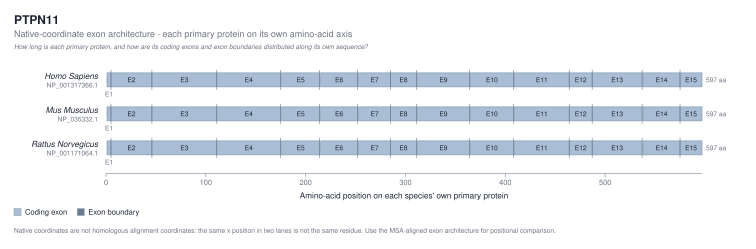

The data file committed next to this chart (first rows):
species_id	scientific_name	protein_id	protein_length	exon_label	native_start	native_end
homo_sapiens	Homo Sapiens	NP_001317366.1	597	E1	1	5
homo_sapiens	Homo Sapiens	NP_001317366.1	597	E2	5	46
homo_sapiens	Homo Sapiens	NP_001317366.1	597	E3	46	111
homo_sapiens	Homo Sapiens	NP_001317366.1	597	E4	111	175
homo_sapiens	Homo Sapiens	NP_001317366.1	597	E5	176	214
homo_sapiens	Homo Sapiens	NP_001317366.1	597	E6	215	252
homo_sapiens	Homo Sapiens	NP_001317366.1	597	E7	253	285
homo_sapiens	Homo Sapiens	NP_001317366.1	597	E8	285	311
homo_sapiens	Homo Sapiens	NP_001317366.1	597	E9	312	364
homo_sapiens	Homo Sapiens	NP_001317366.1	597	E10	365	408
homo_sapiens	Homo Sapiens	NP_001317366.1	597	E11	409	464
homo_sapiens	Homo Sapiens	NP_001317366.1	597	E12	464	487
homo_sapiens	Homo Sapiens	NP_001317366.1	597	E13	487	537
homo_sapiens	Homo Sapiens	NP_001317366.1	597	E14	538	575
homo_sapiens	Homo Sapiens	NP_001317366.1	597	E15	575	597
mus_musculus	Mus Musculus	NP_035332.1	597	E1	1	5
mus_musculus	Mus Musculus	NP_035332.1	597	E2	5	46
mus_musculus	Mus Musculus	NP_035332.1	597	E3	46	111
mus_musculus	Mus Musculus	NP_035332.1	597	E4	111	175
mus_musculus	Mus Musculus	NP_035332.1	597	E5	176	214
mus_musculus	Mus Musculus	NP_035332.1	597	E6	215	252
mus_musculus	Mus Musculus	NP_035332.1	597	E7	253	285
mus_musculus	Mus Musculus	NP_035332.1	597	E8	285	311
mus_musculus	Mus Musculus	NP_035332.1	597	E9	312	364
mus_musculus	Mus Musculus	NP_035332.1	597	E10	365	408
mus_musculus	Mus Musculus	NP_035332.1	597	E11	409	464
mus_musculus	Mus Musculus	NP_035332.1	597	E12	464	487
mus_musculus	Mus Musculus	NP_035332.1	597	E13	487	537
mus_musculus	Mus Musculus	NP_035332.1	597	E14	538	575
mus_musculus	Mus Musculus	NP_035332.1	597	E15	575	597
rattus_norvegicus	Rattus Norvegicus	NP_001171064.1	597	E1	1	5
rattus_norvegicus	Rattus Norvegicus	NP_001171064.1	597	E2	5	46
rattus_norvegicus	Rattus Norvegicus	NP_001171064.1	597	E3	46	111
rattus_norvegicus	Rattus Norvegicus	NP_001171064.1	597	E4	111	175
rattus_norvegicus	Rattus Norvegicus	NP_001171064.1	597	E5	176	214
rattus_norvegicus	Rattus Norvegicus	NP_001171064.1	597	E6	215	252
rattus_norvegicus	Rattus Norvegicus	NP_001171064.1	597	E7	253	285
rattus_norvegicus	Rattus Norvegicus	NP_001171064.1	597	E8	285	311
rattus_norvegicus	Rattus Norvegicus	NP_001171064.1	597	E9	312	364
rattus_norvegicus	Rattus Norvegicus	NP_001171064.1	597	E10	365	408
rattus_norvegicus	Rattus Norvegicus	NP_001171064.1	597	E11	409	464
rattus_norvegicus	Rattus Norvegicus	NP_001171064.1	597	E12	464	487
rattus_norvegicus	Rattus Norvegicus	NP_001171064.1	597	E13	487	537
rattus_norvegicus	Rattus Norvegicus	NP_001171064.1	597	E14	538	575
rattus_norvegicus	Rattus Norvegicus	NP_001171064.1	597	E15	575	597
